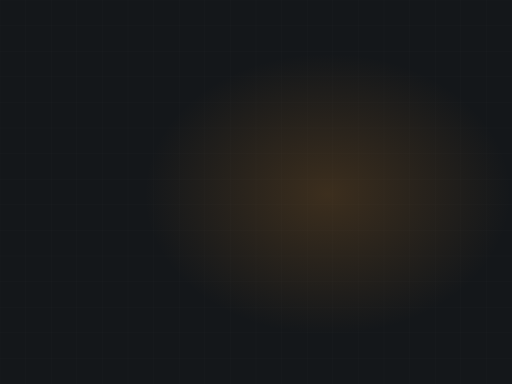
t = 0.00 s
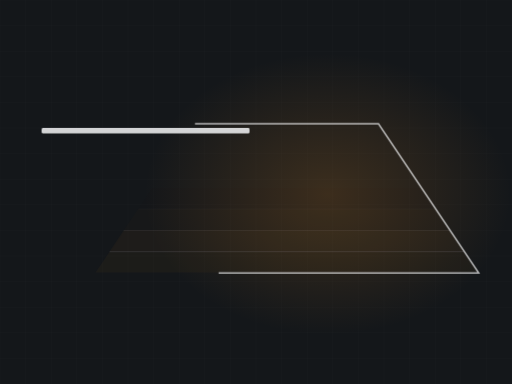
t = 1.67 s
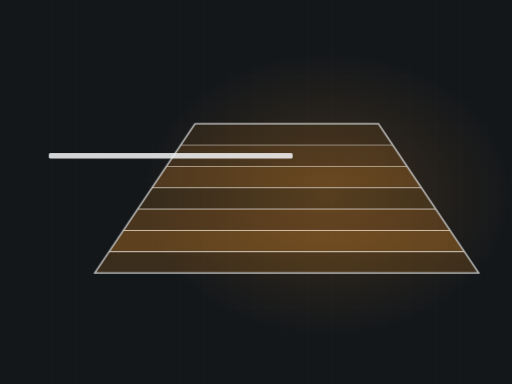
t = 3.33 s
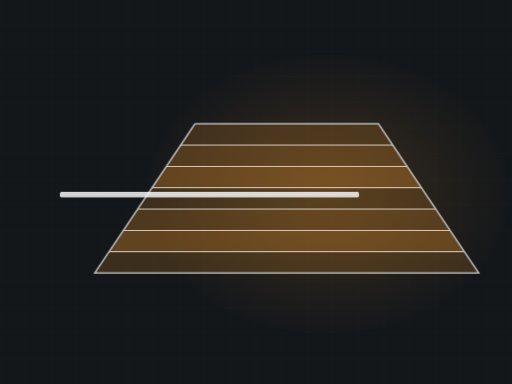
t = 5.00 s
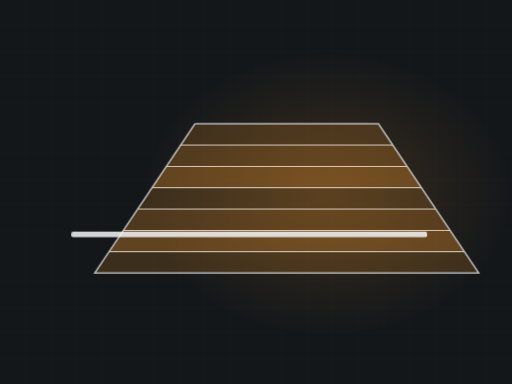
t = 6.67 s
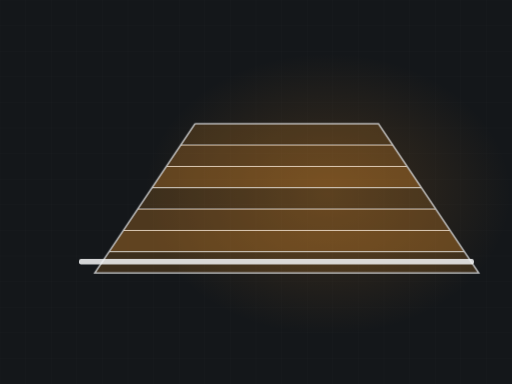
t = 8.33 s

The animated SVG that drew these frames (rendered in a browser with its animation timeline set to each time). Animation: 3 CSS @keyframes rules; frames cover the first 8.33 s, repeats indefinitely.

<svg xmlns="http://www.w3.org/2000/svg" viewBox="0 0 1200 900" width="1200" height="900" role="img" aria-label="Concrete slab poured in bays with a screed pulling across"><defs><radialGradient id="glow"><stop offset="0%" stop-color="#dc8b2c" stop-opacity=".20"/><stop offset="100%" stop-color="#dc8b2c" stop-opacity="0"/></radialGradient></defs><style>.dw{animation:dws 13.44s ease-in-out infinite}@keyframes dws{0%{stroke-dashoffset:2400}22%{stroke-dashoffset:0}86%{stroke-dashoffset:0;opacity:.72}96%,100%{opacity:0}}.bay{opacity:0;animation:by 13.44s ease-in-out infinite}@keyframes by{0%,6%{opacity:0}26%{opacity:1}86%{opacity:1}96%,100%{opacity:0}}.screed{animation:sc 13.44s ease-in-out infinite;opacity:0}@keyframes sc{0%{transform:translateY(0) scaleX(.48);opacity:0}10%{opacity:1}76%{transform:translateY(350px) scaleX(1);opacity:1}86%,100%{opacity:0}}@media (prefers-reduced-motion: reduce){*{animation:none!important}.dw{stroke-dashoffset:0!important}[class]{opacity:1!important}}</style><rect width="1200" height="900" fill="#14171a"/><line x1="0" y1="0" x2="0" y2="900" stroke="#f5f6f7" stroke-width="1" opacity=".028"/><line x1="60" y1="0" x2="60" y2="900" stroke="#f5f6f7" stroke-width="1" opacity=".028"/><line x1="120" y1="0" x2="120" y2="900" stroke="#f5f6f7" stroke-width="1" opacity=".028"/><line x1="180" y1="0" x2="180" y2="900" stroke="#f5f6f7" stroke-width="1" opacity=".028"/><line x1="240" y1="0" x2="240" y2="900" stroke="#f5f6f7" stroke-width="1" opacity=".028"/><line x1="300" y1="0" x2="300" y2="900" stroke="#f5f6f7" stroke-width="1" opacity=".028"/><line x1="360" y1="0" x2="360" y2="900" stroke="#f5f6f7" stroke-width="1" opacity=".028"/><line x1="420" y1="0" x2="420" y2="900" stroke="#f5f6f7" stroke-width="1" opacity=".028"/><line x1="480" y1="0" x2="480" y2="900" stroke="#f5f6f7" stroke-width="1" opacity=".028"/><line x1="540" y1="0" x2="540" y2="900" stroke="#f5f6f7" stroke-width="1" opacity=".028"/><line x1="600" y1="0" x2="600" y2="900" stroke="#f5f6f7" stroke-width="1" opacity=".028"/><line x1="660" y1="0" x2="660" y2="900" stroke="#f5f6f7" stroke-width="1" opacity=".028"/><line x1="720" y1="0" x2="720" y2="900" stroke="#f5f6f7" stroke-width="1" opacity=".028"/><line x1="780" y1="0" x2="780" y2="900" stroke="#f5f6f7" stroke-width="1" opacity=".028"/><line x1="840" y1="0" x2="840" y2="900" stroke="#f5f6f7" stroke-width="1" opacity=".028"/><line x1="900" y1="0" x2="900" y2="900" stroke="#f5f6f7" stroke-width="1" opacity=".028"/><line x1="960" y1="0" x2="960" y2="900" stroke="#f5f6f7" stroke-width="1" opacity=".028"/><line x1="1020" y1="0" x2="1020" y2="900" stroke="#f5f6f7" stroke-width="1" opacity=".028"/><line x1="1080" y1="0" x2="1080" y2="900" stroke="#f5f6f7" stroke-width="1" opacity=".028"/><line x1="1140" y1="0" x2="1140" y2="900" stroke="#f5f6f7" stroke-width="1" opacity=".028"/><line x1="1200" y1="0" x2="1200" y2="900" stroke="#f5f6f7" stroke-width="1" opacity=".028"/><line x1="0" y1="0" x2="1200" y2="0" stroke="#f5f6f7" stroke-width="1" opacity=".028"/><line x1="0" y1="60" x2="1200" y2="60" stroke="#f5f6f7" stroke-width="1" opacity=".028"/><line x1="0" y1="120" x2="1200" y2="120" stroke="#f5f6f7" stroke-width="1" opacity=".028"/><line x1="0" y1="180" x2="1200" y2="180" stroke="#f5f6f7" stroke-width="1" opacity=".028"/><line x1="0" y1="240" x2="1200" y2="240" stroke="#f5f6f7" stroke-width="1" opacity=".028"/><line x1="0" y1="300" x2="1200" y2="300" stroke="#f5f6f7" stroke-width="1" opacity=".028"/><line x1="0" y1="360" x2="1200" y2="360" stroke="#f5f6f7" stroke-width="1" opacity=".028"/><line x1="0" y1="420" x2="1200" y2="420" stroke="#f5f6f7" stroke-width="1" opacity=".028"/><line x1="0" y1="480" x2="1200" y2="480" stroke="#f5f6f7" stroke-width="1" opacity=".028"/><line x1="0" y1="540" x2="1200" y2="540" stroke="#f5f6f7" stroke-width="1" opacity=".028"/><line x1="0" y1="600" x2="1200" y2="600" stroke="#f5f6f7" stroke-width="1" opacity=".028"/><line x1="0" y1="660" x2="1200" y2="660" stroke="#f5f6f7" stroke-width="1" opacity=".028"/><line x1="0" y1="720" x2="1200" y2="720" stroke="#f5f6f7" stroke-width="1" opacity=".028"/><line x1="0" y1="780" x2="1200" y2="780" stroke="#f5f6f7" stroke-width="1" opacity=".028"/><line x1="0" y1="840" x2="1200" y2="840" stroke="#f5f6f7" stroke-width="1" opacity=".028"/><line x1="0" y1="900" x2="1200" y2="900" stroke="#f5f6f7" stroke-width="1" opacity=".028"/><ellipse cx="768" cy="455" rx="430" ry="330" fill="url(#glow)"/><clipPath id="sl"><polygon points="457,290 887,290 1122,640 222,640"/></clipPath><g clip-path="url(#sl)"><polygon class="bay" points="457,290 887,290 921,340 423,340" fill="#dc8b2c" fill-opacity="0.20" style="animation-delay:1.08s"/><line class="bay" x1="423" y1="340" x2="921" y2="340" stroke="#f5f6f7" stroke-width="2" opacity=".34" style="animation-delay:1.08s"/><polygon class="bay" points="423,340 921,340 954,390 390,390" fill="#dc8b2c" fill-opacity="0.29" style="animation-delay:0.90s"/><line class="bay" x1="390" y1="390" x2="954" y2="390" stroke="#f5f6f7" stroke-width="2" opacity=".34" style="animation-delay:0.90s"/><polygon class="bay" points="390,390 954,390 988,440 356,440" fill="#dc8b2c" fill-opacity="0.38" style="animation-delay:0.72s"/><line class="bay" x1="356" y1="440" x2="988" y2="440" stroke="#f5f6f7" stroke-width="2" opacity=".34" style="animation-delay:0.72s"/><polygon class="bay" points="356,440 988,440 1021,490 323,490" fill="#dc8b2c" fill-opacity="0.20" style="animation-delay:0.54s"/><line class="bay" x1="323" y1="490" x2="1021" y2="490" stroke="#f5f6f7" stroke-width="2" opacity=".34" style="animation-delay:0.54s"/><polygon class="bay" points="323,490 1021,490 1055,540 289,540" fill="#dc8b2c" fill-opacity="0.29" style="animation-delay:0.36s"/><line class="bay" x1="289" y1="540" x2="1055" y2="540" stroke="#f5f6f7" stroke-width="2" opacity=".34" style="animation-delay:0.36s"/><polygon class="bay" points="289,540 1055,540 1088,590 256,590" fill="#dc8b2c" fill-opacity="0.38" style="animation-delay:0.18s"/><line class="bay" x1="256" y1="590" x2="1088" y2="590" stroke="#f5f6f7" stroke-width="2" opacity=".34" style="animation-delay:0.18s"/><polygon class="bay" points="256,590 1088,590 1122,640 222,640" fill="#dc8b2c" fill-opacity="0.20" style="animation-delay:0.00s"/><line class="bay" x1="222" y1="640" x2="1122" y2="640" stroke="#f5f6f7" stroke-width="2" opacity=".34" style="animation-delay:0.00s"/></g><polygon class="dw" points="457,290 887,290 1122,640 222,640" fill="none" stroke="#f5f6f7" stroke-width="3.5" opacity=".72" stroke-dasharray="2400" stroke-dashoffset="2400"/><g class="screed"><rect x="192" y="281" width="960" height="13" rx="5" fill="#f5f6f7" opacity=".85"/></g></svg>
